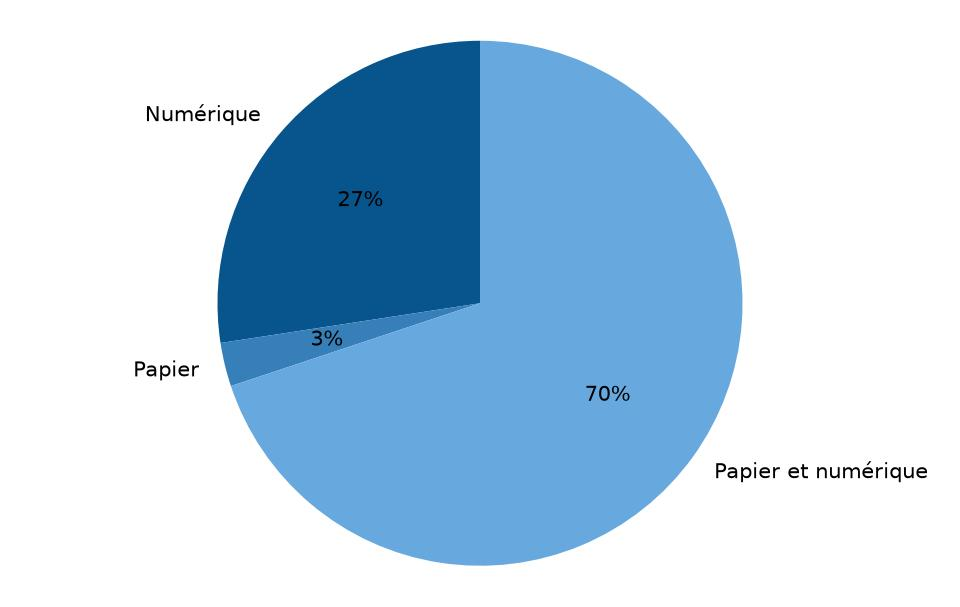

Values plotted in this chart, from the file beside it:
Format; Nombre; Pourcentage
Numérique; 51; 27
Papier; 5; 3
Papier et numérique; 130; 70
